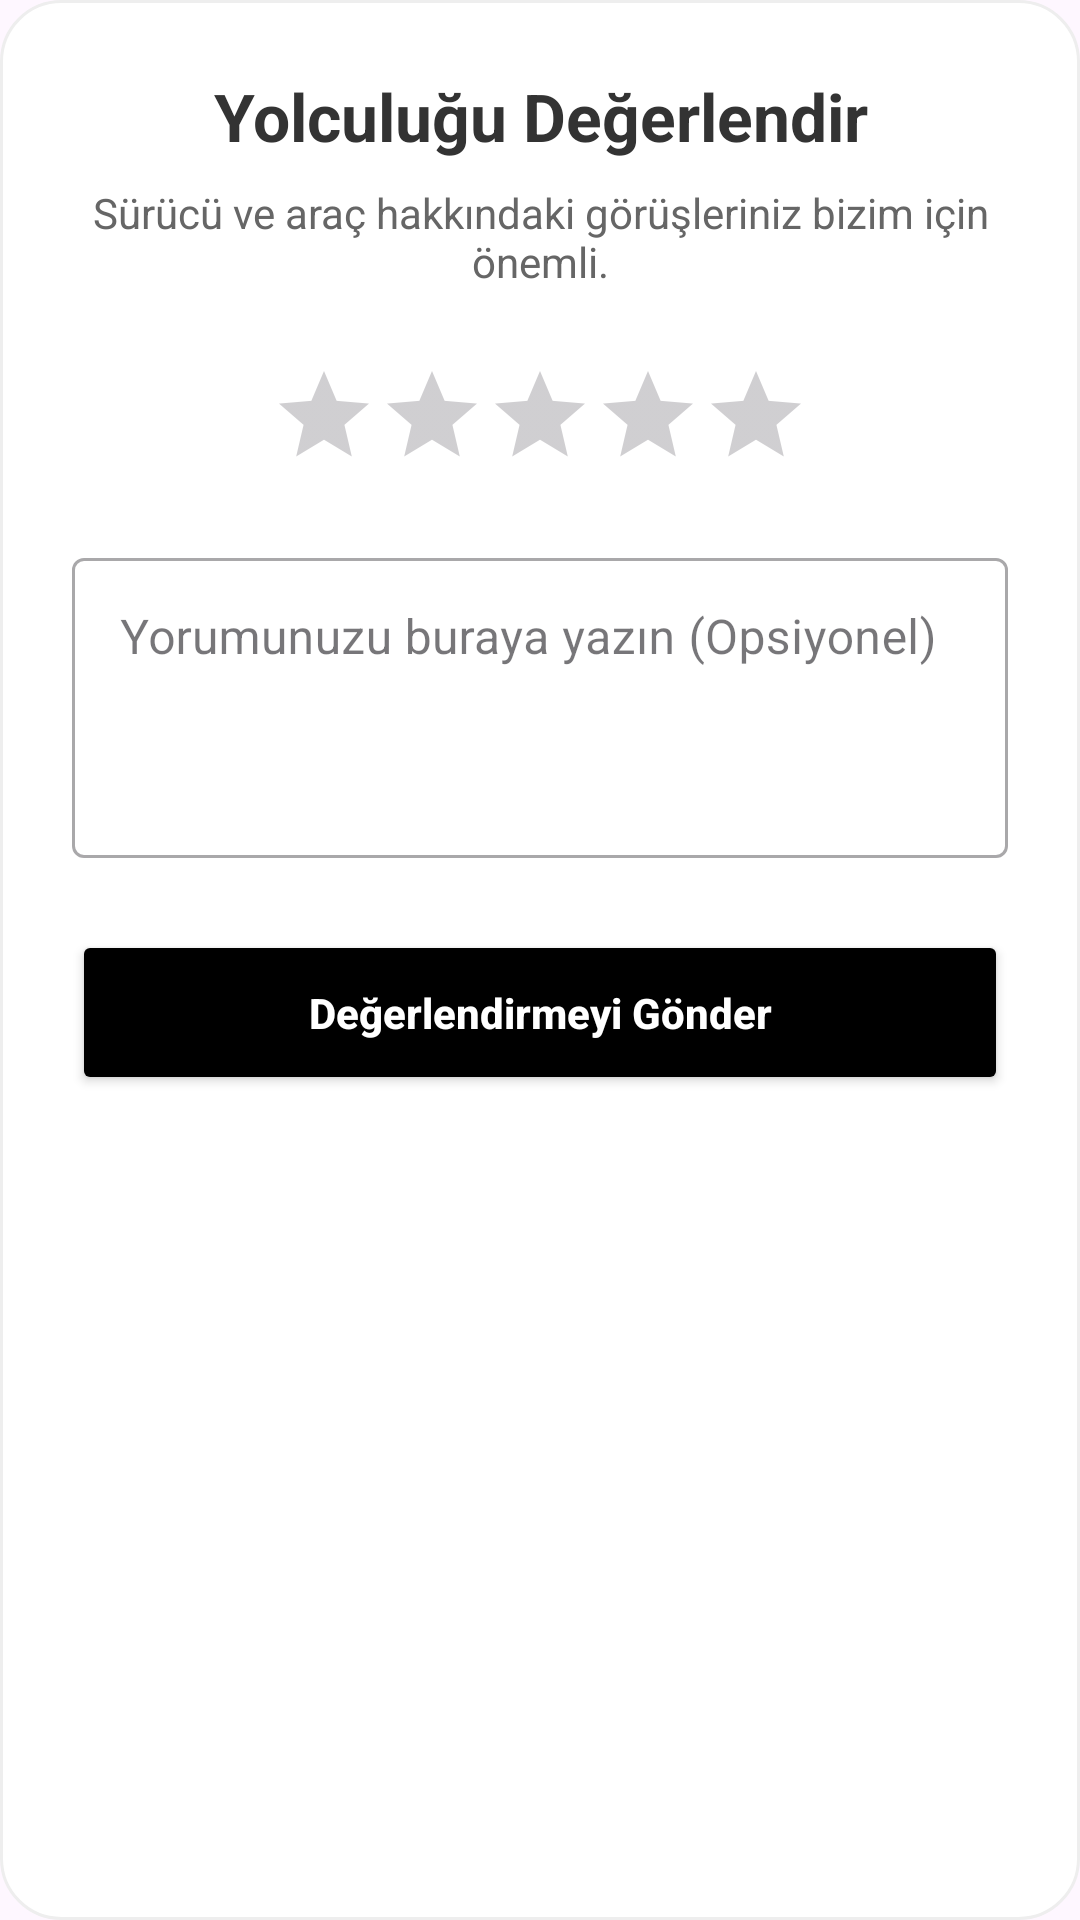

Write the Android layout XML for this screen, with the resource values it uses.
<!-- AndroidManifest.xml: application theme Theme.AracCagir -->
<!-- res/layout/dialog_rate_driver.xml -->
<?xml version="1.0" encoding="utf-8"?>
<LinearLayout xmlns:android="http://schemas.android.com/apk/res/android"
    android:layout_width="match_parent"
    android:layout_height="wrap_content"
    android:orientation="vertical"
    android:padding="24dp"
    android:background="@drawable/bg_rounded_card">

    <TextView
        android:layout_width="match_parent"
        android:layout_height="wrap_content"
        android:text="Yolculuğu Değerlendir"
        android:textSize="22sp"
        android:textStyle="bold"
        android:textColor="#333333"
        android:gravity="center"
        android:layout_marginBottom="8dp"/>

    <TextView
        android:layout_width="match_parent"
        android:layout_height="wrap_content"
        android:text="Sürücü ve araç hakkındaki görüşleriniz bizim için önemli."
        android:textSize="14sp"
        android:textColor="#666666"
        android:gravity="center"
        android:layout_marginBottom="24dp"/>

    <RatingBar
        android:id="@+id/ratingBar"
        android:layout_width="wrap_content"
        android:layout_height="wrap_content"
        android:layout_gravity="center"
        android:numStars="5"
        android:stepSize="1.0"
        android:progressTint="#FFC107"
        android:secondaryProgressTint="#FFC107"
        android:layout_marginBottom="24dp"
        style="?android:attr/ratingBarStyleIndicator"
        android:isIndicator="false"/>

    <com.google.android.material.textfield.TextInputLayout
        android:layout_width="match_parent"
        android:layout_height="wrap_content"
        android:hint="Yorumunuzu buraya yazın (Opsiyonel)"
        style="@style/Widget.MaterialComponents.TextInputLayout.OutlinedBox">

        <com.google.android.material.textfield.TextInputEditText
            android:id="@+id/etComment"
            android:layout_width="match_parent"
            android:layout_height="100dp"
            android:gravity="top|start"
            android:inputType="textMultiLine"/>
    </com.google.android.material.textfield.TextInputLayout>

    <Button
        android:id="@+id/btnSubmitRating"
        android:layout_width="match_parent"
        android:layout_height="55dp"
        android:text="Değerlendirmeyi Gönder"
        android:textColor="#ffffff"
        android:backgroundTint="#000000"
        android:layout_marginTop="24dp"
        android:textAllCaps="false"
        android:textStyle="bold"/>

</LinearLayout>
<!-- resources referenced by this layout -->
<resources>
  <!-- drawable bg_rounded_card (drawable) -->
  <?xml version="1.0" encoding="utf-8"?>
  <shape xmlns:android="http://schemas.android.com/apk/res/android">
      <solid android:color="#ffffff" />
      <corners android:radius="20dp" />
      <stroke
          android:width="1dp"
          android:color="#eeeeee" />
  </shape>
  <style name="Theme.AracCagir" parent="Base.Theme.AracCagir" />
  <style name="Base.Theme.AracCagir" parent="Theme.Material3.DayNight.NoActionBar">
          
          
      </style>
</resources>
